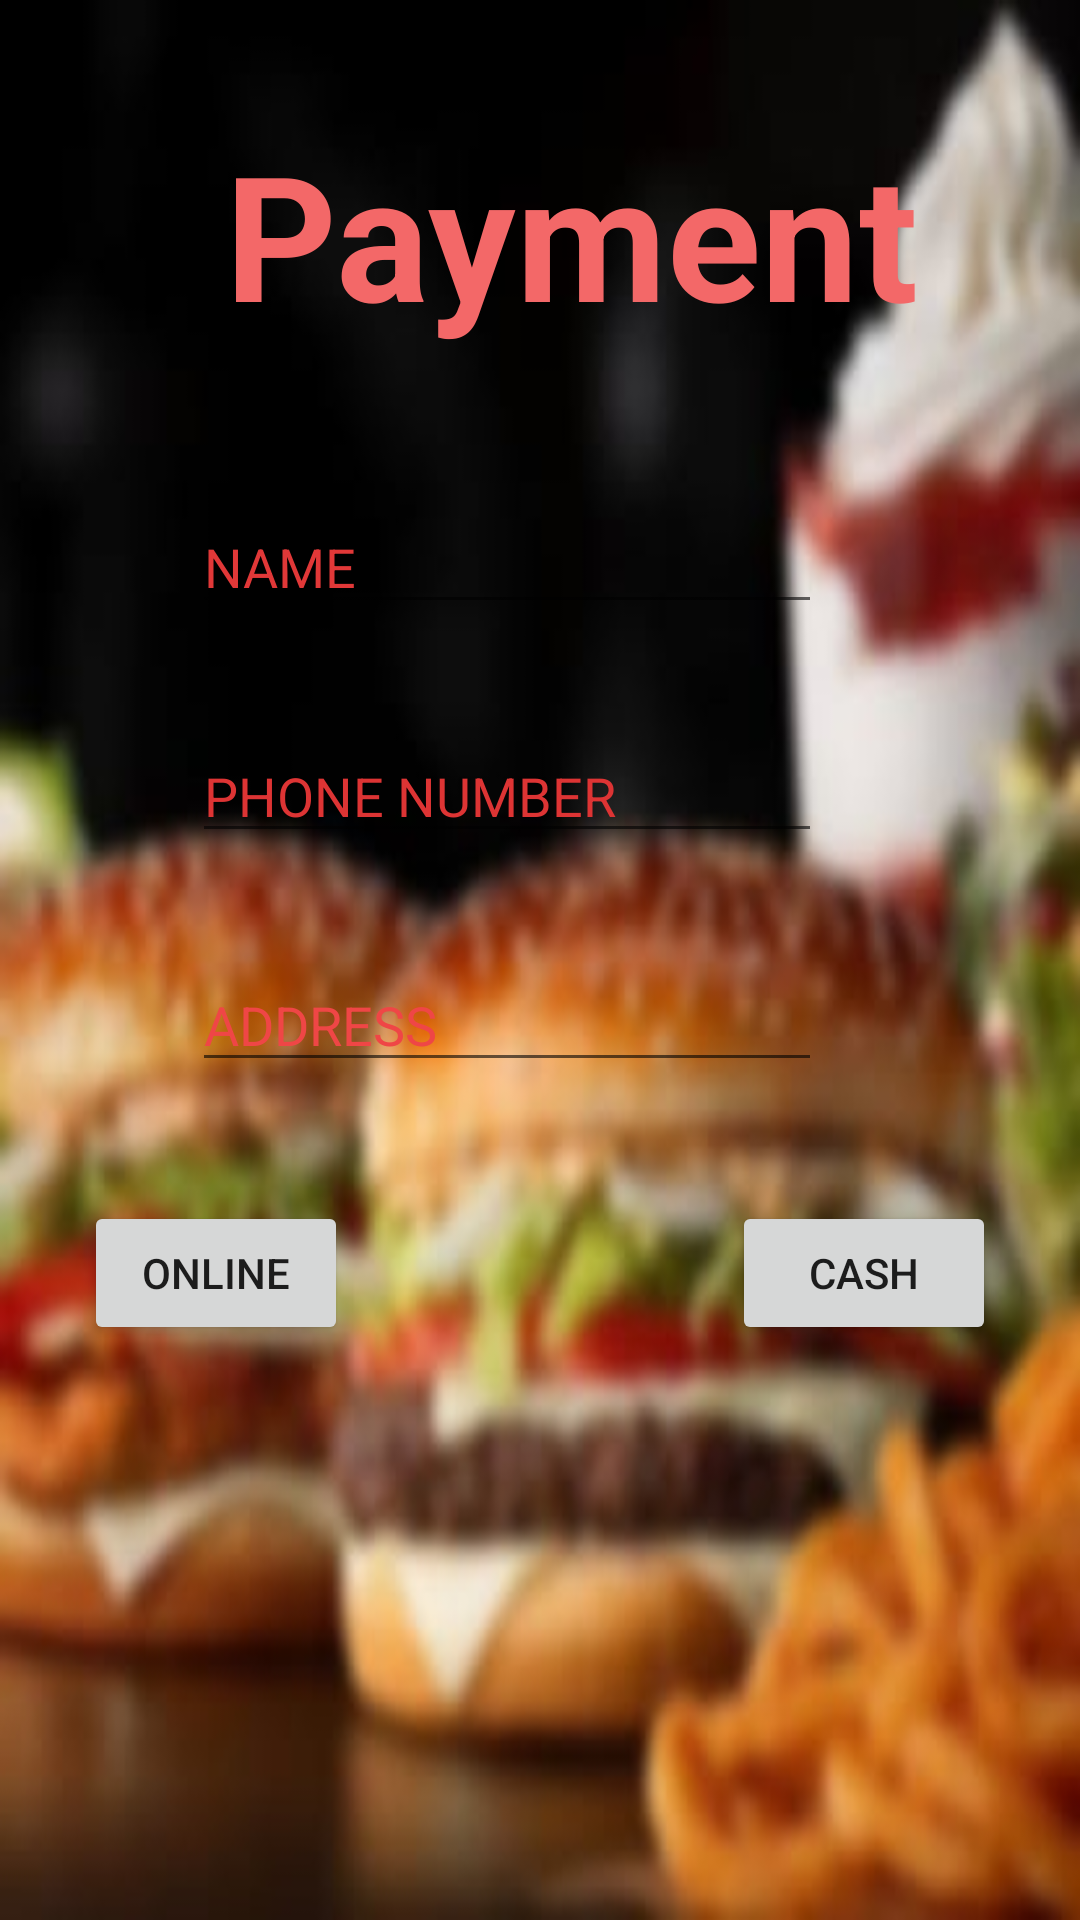

Reconstruct the res/layout file that produces this screen, plus the resources it refers to.
<!-- AndroidManifest.xml: application theme Theme.Fooddeliveryapp1 -->
<!-- res/layout/activity_payment.xml -->
<?xml version="1.0" encoding="utf-8"?>
<androidx.constraintlayout.widget.ConstraintLayout xmlns:android="http://schemas.android.com/apk/res/android"

    xmlns:app="http://schemas.android.com/apk/res-auto"
    xmlns:tools="http://schemas.android.com/tools"
    android:layout_width="match_parent"
    android:layout_height="match_parent"
    android:background="@drawable/image1"
    tools:context=".payment">

    <LinearLayout
        android:layout_width="413dp"
        android:layout_height="416dp"
        android:orientation="vertical"
        app:layout_constraintBottom_toBottomOf="parent"
        app:layout_constraintEnd_toEndOf="parent"
        app:layout_constraintStart_toStartOf="parent"
        app:layout_constraintTop_toTopOf="parent"
        app:layout_constraintVertical_bias="0.131">


        <TextView
            android:id="@+id/payment"
            android:layout_width="match_parent"
            android:layout_height="wrap_content"
            android:layout_marginLeft="20dp"
            android:layout_marginTop="10dp"
            android:gravity="center"
            android:text="Payment"
            android:textColor="#F36868"
            android:textSize="58sp"
            android:textStyle="bold" />

        <EditText
            android:id="@+id/cname"
            android:layout_width="wrap_content"
            android:layout_height="wrap_content"
            android:layout_marginLeft="90dp"
            android:layout_marginTop="50dp"
            android:ems="10"
            android:hint="NAME"
            android:inputType="textPersonName"
            android:textColor="#E43737"
            android:textColorHint="#E13838"
            tools:ignore="TouchTargetSizeCheck" />

        <EditText
            android:id="@+id/cphone"
            android:layout_width="wrap_content"
            android:layout_height="wrap_content"
            android:layout_marginLeft="90dp"
            android:layout_marginTop="35dp"
            android:ems="10"
            android:hint="PHONE NUMBER"
            android:inputType="textPersonName"
            android:textColor="#E13232"
            android:textColorHint="#DD3434"
            tools:ignore="TouchTargetSizeCheck" />

        <EditText
            android:id="@+id/caddress"
            android:layout_width="wrap_content"
            android:layout_height="wrap_content"
            android:layout_marginLeft="90dp"
            android:layout_marginTop="35dp"
            android:ems="10"
            android:hint="ADDRESS"
            android:inputType="textPersonName"
            android:textColor="#E63F3F"
            android:textColorHint="#EF4646"
            tools:ignore="TouchTargetSizeCheck" />

    </LinearLayout>

    <Button
        android:id="@+id/button2"
        android:layout_width="wrap_content"
        android:layout_height="wrap_content"
        android:layout_marginStart="28dp"
        android:text="ONLINE"
        app:layout_constraintBottom_toBottomOf="parent"
        app:layout_constraintStart_toStartOf="parent"
        app:layout_constraintTop_toTopOf="parent"
        app:layout_constraintVertical_bias="0.676" />

    <Button
        android:id="@+id/button3"
        android:layout_width="wrap_content"
        android:layout_height="wrap_content"
        android:layout_marginEnd="28dp"
        android:text="CASH"
        app:layout_constraintBottom_toBottomOf="parent"
        app:layout_constraintEnd_toEndOf="parent"
        app:layout_constraintTop_toTopOf="parent"
        app:layout_constraintVertical_bias="0.676" />


</androidx.constraintlayout.widget.ConstraintLayout>
<!-- resources referenced by this layout -->
<resources>
  <!-- drawable image1: jpeg bitmap (drawable-v24, 14266 bytes) -->
  <style name="Theme.Fooddeliveryapp1" parent="Theme.MaterialComponents.DayNight.NoActionBar">
          
          <item name="colorPrimary">#F4394F</item>
          <item name="colorPrimaryVariant">#F4394F</item>
          <item name="colorOnPrimary">@color/white</item>
          
          <item name="colorSecondary">@color/teal_200</item>
          <item name="colorSecondaryVariant">@color/teal_700</item>
          <item name="colorOnSecondary">@color/black</item>
          
          <item name="android:statusBarColor" tools:targetApi="l">?attr/colorPrimaryVariant</item>
          
      </style>
  <!-- not gathered from this repository: default colours our renderer supplied (Android Studio template values) -->
  <color name="teal_200">#FF03DAC5</color>
  <color name="teal_700">#FF018786</color>
  <color name="black">#FF000000</color>
  <color name="white">#FFFFFFFF</color>
</resources>
